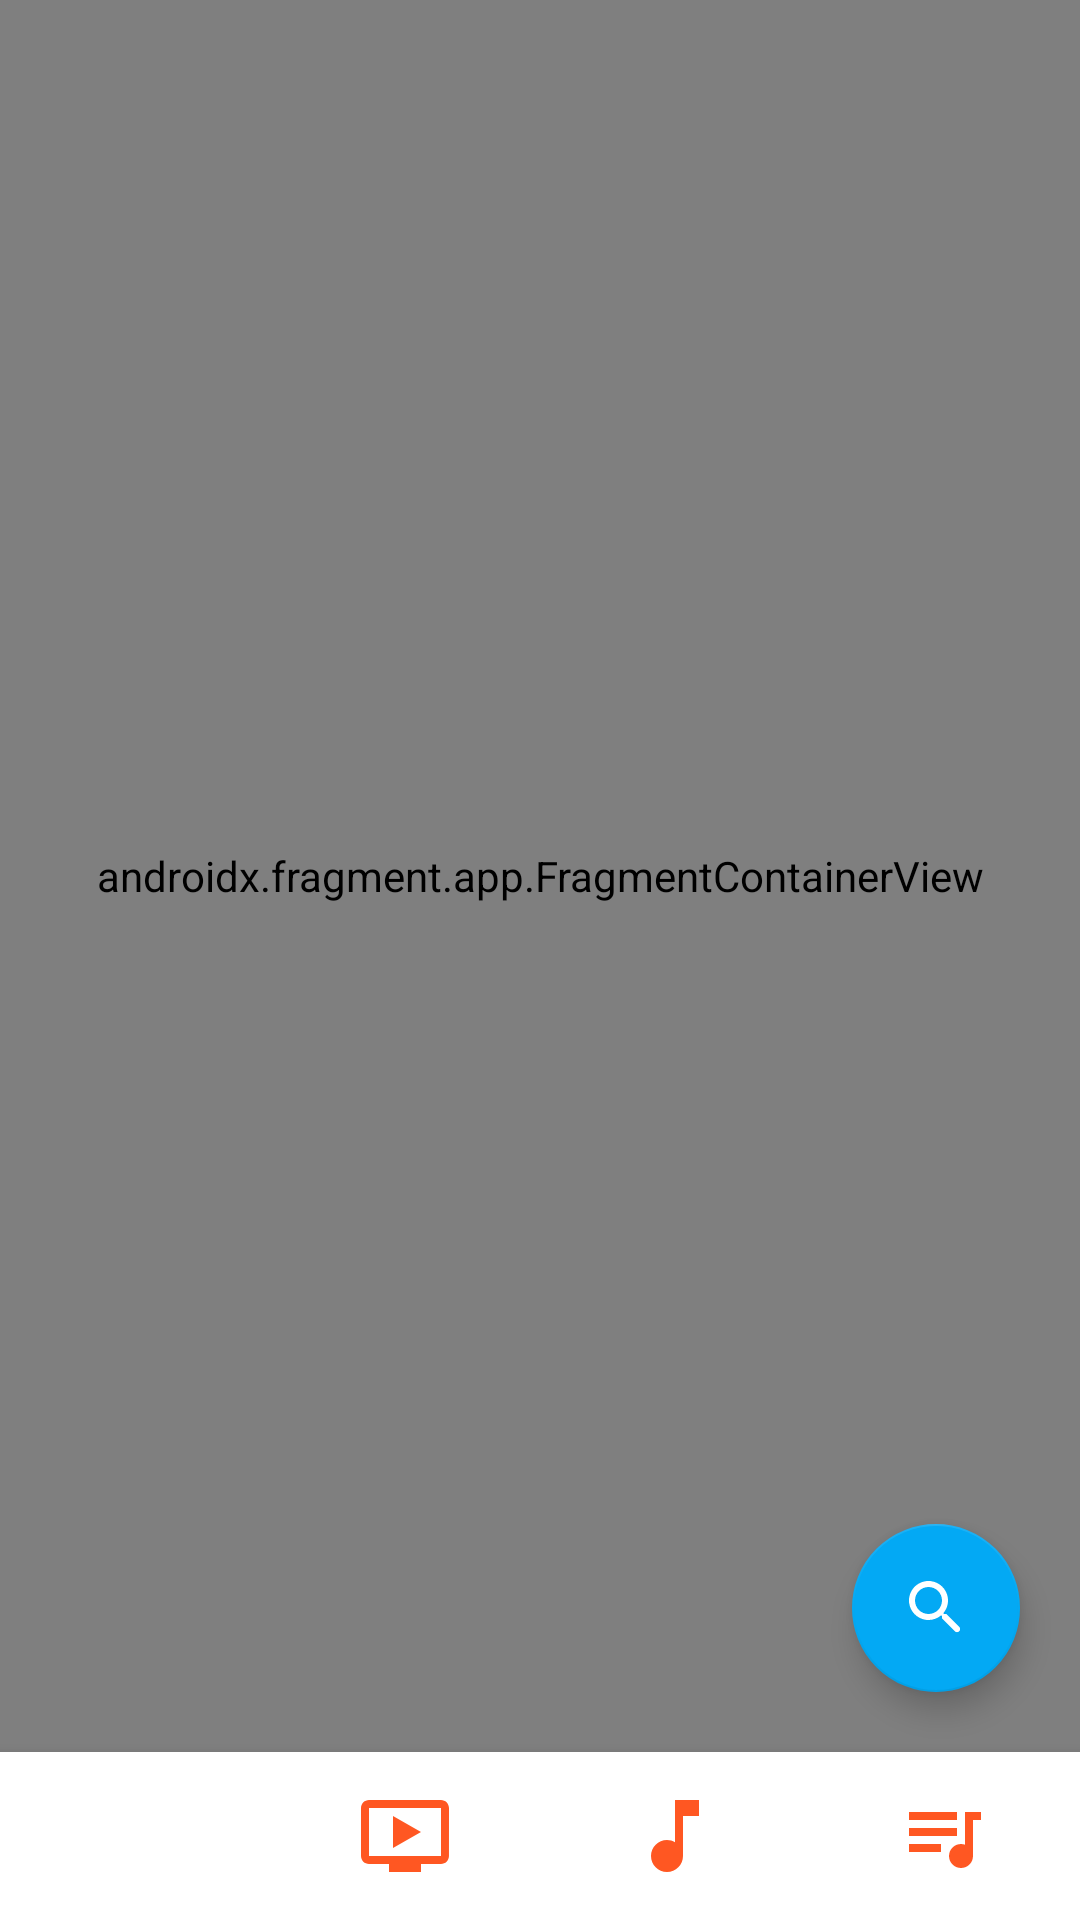

Reconstruct the res/layout file that produces this screen, plus the resources it refers to.
<!-- AndroidManifest.xml: application theme Theme.MediaPlus -->
<!-- res/layout/activity_main.xml -->
<?xml version="1.0" encoding="utf-8"?>
<androidx.constraintlayout.widget.ConstraintLayout xmlns:android="http://schemas.android.com/apk/res/android"
    xmlns:app="http://schemas.android.com/apk/res-auto"
    xmlns:tools="http://schemas.android.com/tools"
    android:layout_width="match_parent"
    android:layout_height="match_parent"
    tools:context=".ui.main.MainActivity">

    <androidx.fragment.app.FragmentContainerView
        android:id="@+id/nav_host_fragment"
        android:name="androidx.navigation.fragment.NavHostFragment"
        android:layout_width="0dp"
        android:layout_height="0dp"
        app:defaultNavHost="true"
        app:layout_constraintBottom_toTopOf="@+id/bottom_nav"
        app:layout_constraintLeft_toLeftOf="parent"
        app:layout_constraintRight_toRightOf="parent"
        app:layout_constraintTop_toTopOf="parent"
        app:navGraph="@navigation/main_navigation" />

    <com.google.android.material.bottomnavigation.BottomNavigationView
        android:id="@+id/bottom_nav"
        android:layout_width="0dp"
        android:layout_height="wrap_content"
        android:layout_gravity="bottom"
        android:background="@color/surface"
        app:itemIconTint="@color/primary"
        app:itemTextColor="@color/primary"
        app:itemIconSize="32dp"
        app:layout_constraintBottom_toBottomOf="parent"
        app:layout_constraintLeft_toLeftOf="parent"
        app:layout_constraintRight_toRightOf="parent"
        app:menu="@menu/bottom_nav_menu" />

    <com.google.android.material.floatingactionbutton.FloatingActionButton
        android:id="@+id/fab_search"
        android:layout_width="wrap_content"
        android:layout_height="wrap_content"
        android:layout_margin="20dp"
        android:contentDescription="@string/action_search"
        android:src="@drawable/ic_search"
        app:layout_constraintBottom_toTopOf="@id/bottom_nav"
        app:layout_constraintEnd_toEndOf="parent" />

</androidx.constraintlayout.widget.ConstraintLayout>
<!-- resources referenced by this layout -->
<resources>
  <color name="primary">#FF5722</color>
  <color name="surface">#FFFFFF</color>
  <!-- drawable ic_search (drawable) -->
  <?xml version="1.0" encoding="utf-8"?>
  <vector xmlns:android="http://schemas.android.com/apk/res/android"
      android:width="24dp"
      android:height="24dp"
      android:viewportWidth="24"
      android:viewportHeight="24">
      <path
          android:fillColor="#000000"
          android:pathData="M15.5,14h-0.79l-0.28,-0.27c1.2,-1.4 1.82,-3.31 1.48,-5.34 -0.47,-2.78 -2.79,-5 -5.59,-5.34 -4.23,-0.52 -7.79,3.04 -7.27,7.27 0.34,2.8 2.56,5.12 5.34,5.59 2.03,0.34 3.94,-0.28 5.34,-1.48l0.27,0.28v0.79l4.25,4.25c0.41,0.41 1.08,0.41 1.49,0 0.41,-0.41 0.41,-1.08 0,-1.49L15.5,14zM9.5,14C7.01,14 5,11.99 5,9.5S7.01,5 9.5,5 14,7.01 14,9.5 11.99,14 9.5,14z" />
  </vector>
  <string name="action_search">Search</string>
  <style name="Theme.MediaPlus" parent="Theme.MaterialComponents.DayNight.NoActionBar">
          
          <item name="colorPrimary">@color/primary</item>
          <item name="colorPrimaryVariant">@color/primary_dark</item>
          <item name="colorOnPrimary">@color/white</item>
          
          <item name="colorSecondary">@color/accent</item>
          <item name="colorSecondaryVariant">@color/accent</item>
          <item name="colorOnSecondary">@color/white</item>
          
          <item name="android:statusBarColor">@color/primary_dark</item>
          
          <item name="android:windowBackground">@color/background</item>
          
          <item name="materialAlertDialogTheme">@style/ThemeOverlay.App.MaterialAlertDialog</item>
          
          <item name="android:navigationBarColor">@color/surface</item>
      </style>
  <color name="primary_dark">#E64A19</color>
  <color name="white">#FFFFFF</color>
  <color name="accent">#03A9F4</color>
  <color name="background">#F5F5F5</color>
  <style name="ThemeOverlay.App.MaterialAlertDialog" parent="ThemeOverlay.MaterialComponents.MaterialAlertDialog">
          <item name="colorPrimary">@color/primary</item>
          <item name="colorSecondary">@color/accent</item>
          <item name="materialAlertDialogTitleTextStyle">@style/MaterialAlertDialog.App.Title.Text</item>
          <item name="buttonBarPositiveButtonStyle">@style/Widget.App.Button.DialogPositive</item>
          <item name="buttonBarNegativeButtonStyle">@style/Widget.App.Button.DialogNegative</item>
      </style>
  <style name="MaterialAlertDialog.App.Title.Text" parent="MaterialAlertDialog.MaterialComponents.Title.Text">
          <item name="android:textAppearance">@style/TextAppearance.MediaPlus.Headline2</item>
      </style>
  <style name="Widget.App.Button.DialogPositive" parent="Widget.MaterialComponents.Button.TextButton.Dialog">
          <item name="android:textColor">@color/primary</item>
      </style>
  <style name="Widget.App.Button.DialogNegative" parent="Widget.MaterialComponents.Button.TextButton.Dialog">
          <item name="android:textColor">@color/secondary_text</item>
      </style>
  <style name="TextAppearance.MediaPlus.Headline2" parent="TextAppearance.MaterialComponents.Headline2">
          <item name="fontFamily">@font/montserrat</item>
          <item name="android:fontFamily">@font/montserrat</item>
          
      </style>
  <color name="secondary_text">#757575</color>
</resources>
